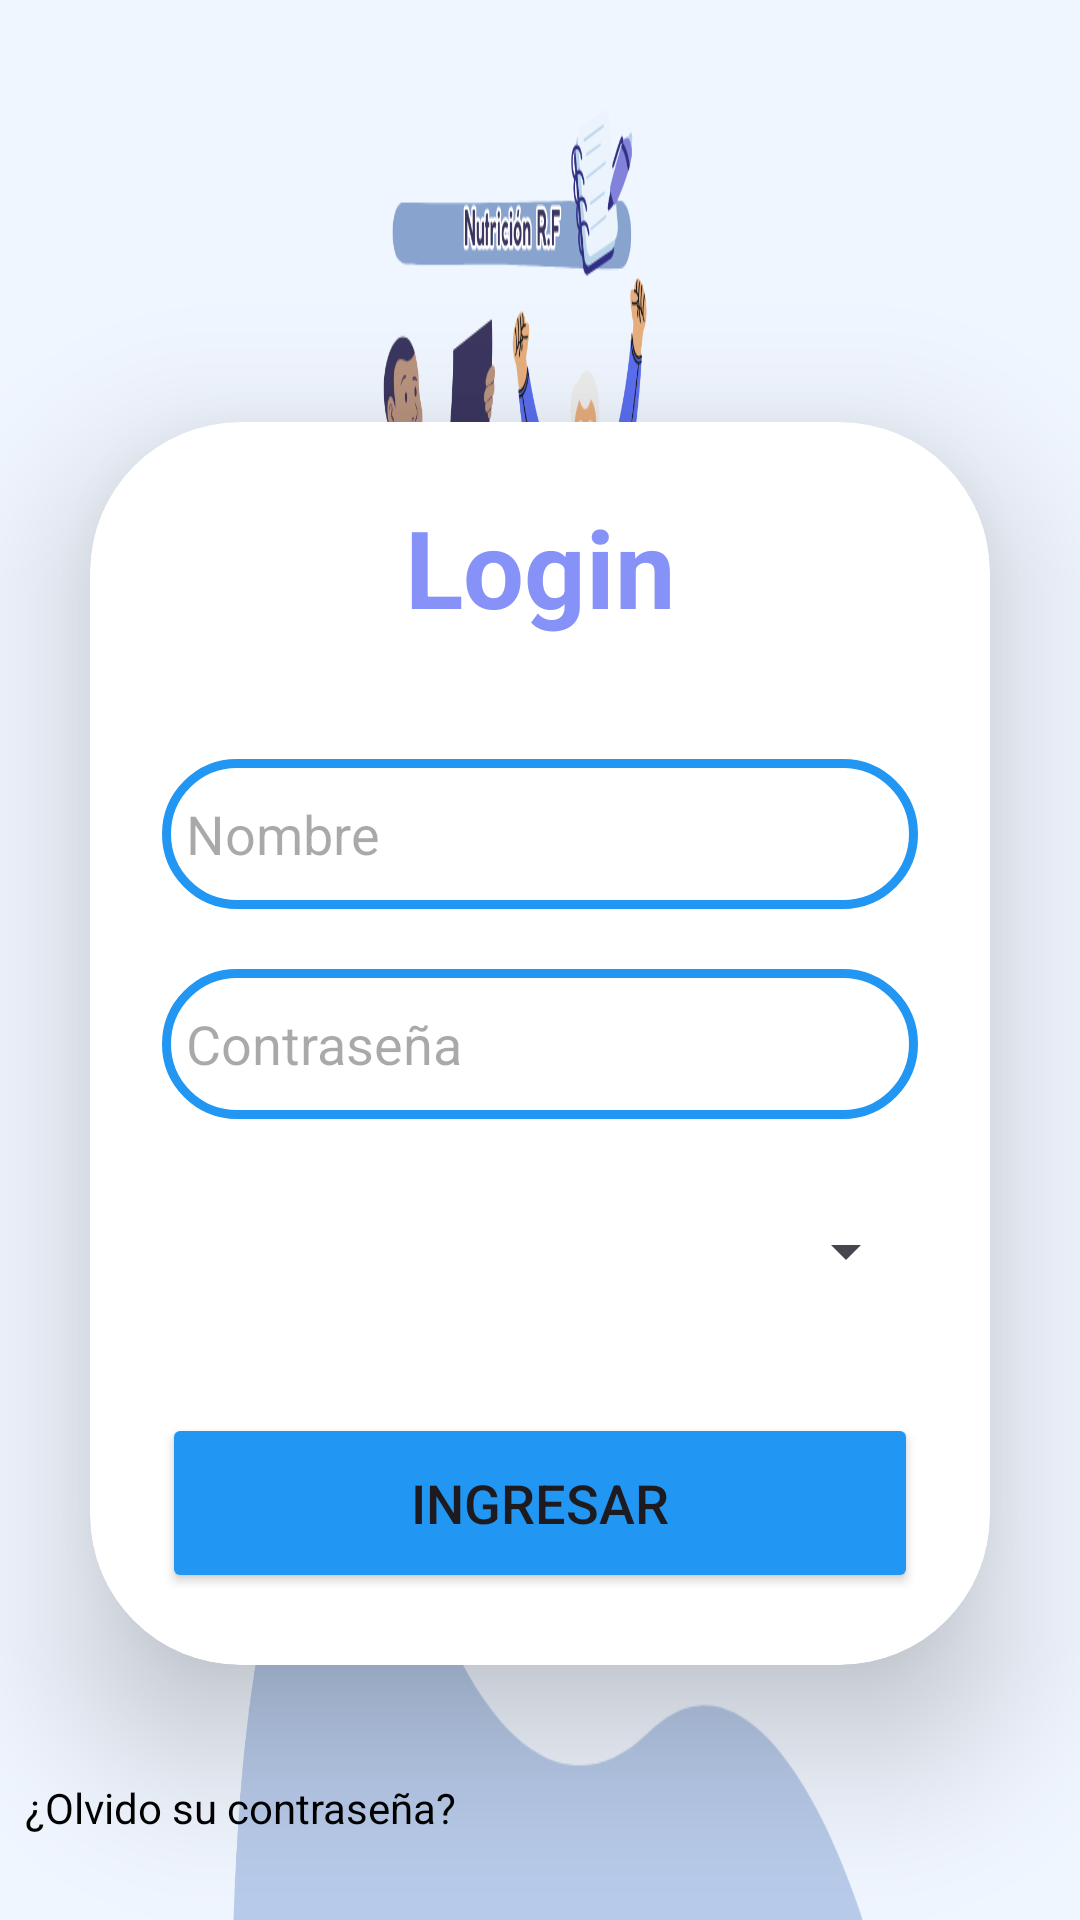

Android layout source for this screen:
<!-- AndroidManifest.xml: application theme Theme.GestionNutricionFR -->
<!-- res/layout/activity_main.xml -->
<?xml version="1.0" encoding="utf-8"?>
<LinearLayout
    xmlns:android="http://schemas.android.com/apk/res/android"
    xmlns:app="http://schemas.android.com/apk/res-auto"
    xmlns:tools="http://schemas.android.com/tools"
    android:layout_width="match_parent"
    android:layout_height="match_parent"
    android:orientation="vertical"
    android:gravity="bottom"
    android:background="@drawable/login"
    tools:context=".MainActivity">

    <androidx.cardview.widget.CardView
        android:layout_width="match_parent"
        android:layout_height="wrap_content"
        android:layout_margin="30dp"
        app:cardCornerRadius="50dp"
        app:cardElevation="30dp"
        android:background="@drawable/custom_edittext">
        <LinearLayout
            android:layout_width="match_parent"
            android:layout_height="wrap_content"
            android:orientation="vertical"
            android:layout_gravity="center_horizontal"
            android:padding="24dp">

            <TextView
                android:layout_width="match_parent"
                android:layout_height="wrap_content"
                android:text="Login"
                android:id="@+id/loginText"
                android:textSize="36sp"
                android:textAlignment="center"
                android:textStyle="bold"
                android:textColor="@color/purple"/>

            <EditText
                android:layout_width="match_parent"
                android:layout_height="50dp"
                android:id="@+id/username"
                android:background="@drawable/custom_edittext"
                android:drawableLeft="@drawable/baseline_person_24"
                android:drawablePadding="8dp"
                android:hint="Nombre"
                android:padding="8dp"
                android:textColor="@color/black"
                android:textColorHighlight="@color/cardview_dark_background"
                android:layout_marginTop="40dp"/>

            <EditText
                android:layout_width="match_parent"
                android:layout_height="50dp"
                android:id="@+id/password"
                android:background="@drawable/custom_edittext"
                android:drawableLeft="@drawable/baseline_lock_24"
                android:drawablePadding="8dp"
                android:hint="Contraseña"
                android:padding="8dp"
                android:inputType="textPassword"
                android:textColor="@color/black"
                android:textColorHighlight="@color/cardview_dark_background"
                android:layout_marginTop="20dp"/>


            <Spinner
                android:layout_width="match_parent"
                android:layout_height="48dp"
                android:minHeight="48dp"
                android:id="@+id/SpinnerRoles"
                android:layout_marginTop="20dp"/>

            <Button
                android:layout_width="match_parent"
                android:layout_height="60dp"
                android:id="@+id/boton"
                android:text="Ingresar"
                android:textSize="18sp"
                android:layout_marginTop="30dp"
                android:backgroundTint="@color/blue"
                android:onClick="onClickAcceder"
                app:cornerRadius="20dp"/>

        </LinearLayout>

    </androidx.cardview.widget.CardView>

    <TextView
        android:id="@+id/signupText"
        android:layout_width="wrap_content"
        android:layout_height="wrap_content"
        android:layout_marginBottom="20dp"
        android:padding="8dp"
        android:text="¿Olvido su contraseña?"
        android:textAlignment="center"
        android:textColor="@color/black"
        android:textSize="14sp" />
</LinearLayout>
<!-- resources referenced by this layout -->
<resources>
  <color name="black">#FF000000</color>
  <color name="blue">#2196F3</color>
  <color name="purple">#8692f7</color>
  <!-- drawable custom_edittext (drawable) -->
  <?xml version="1.0" encoding="utf-8"?>
  <shape xmlns:android="http://schemas.android.com/apk/res/android"
      android:shape="rectangle">
      <stroke
          android:width="3dp"
          android:color="@color/blue"/>
      <corners
          android:radius="200dp"/>
  
  </shape>
  <!-- drawable login: png bitmap (drawable, 63661 bytes) -->
  <style name="Theme.GestionNutricionFR" parent="Base.Theme.GestionNutricionFR" />
  <style name="Base.Theme.GestionNutricionFR" parent="Theme.Material3.DayNight.NoActionBar">
          
          
      </style>
</resources>
